4-way image classification set "data_processed" from GitHub (1Line25/Brain-Tumor-Detection-AI); label vocabulary: glioma tumor, meningioma tumor, no tumor, pituitary tumor.

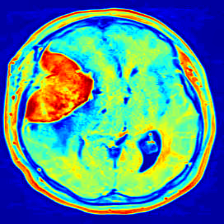
Label: meningioma tumor

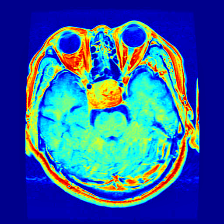
Label: pituitary tumor

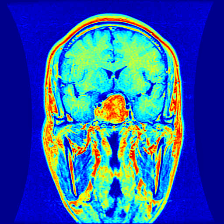
Label: pituitary tumor

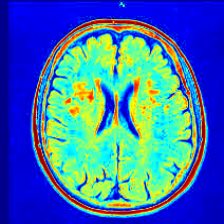
Label: no tumor

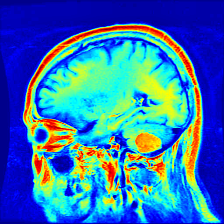
Label: meningioma tumor

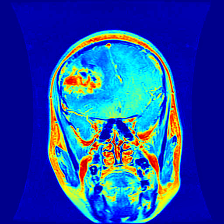
Label: glioma tumor
